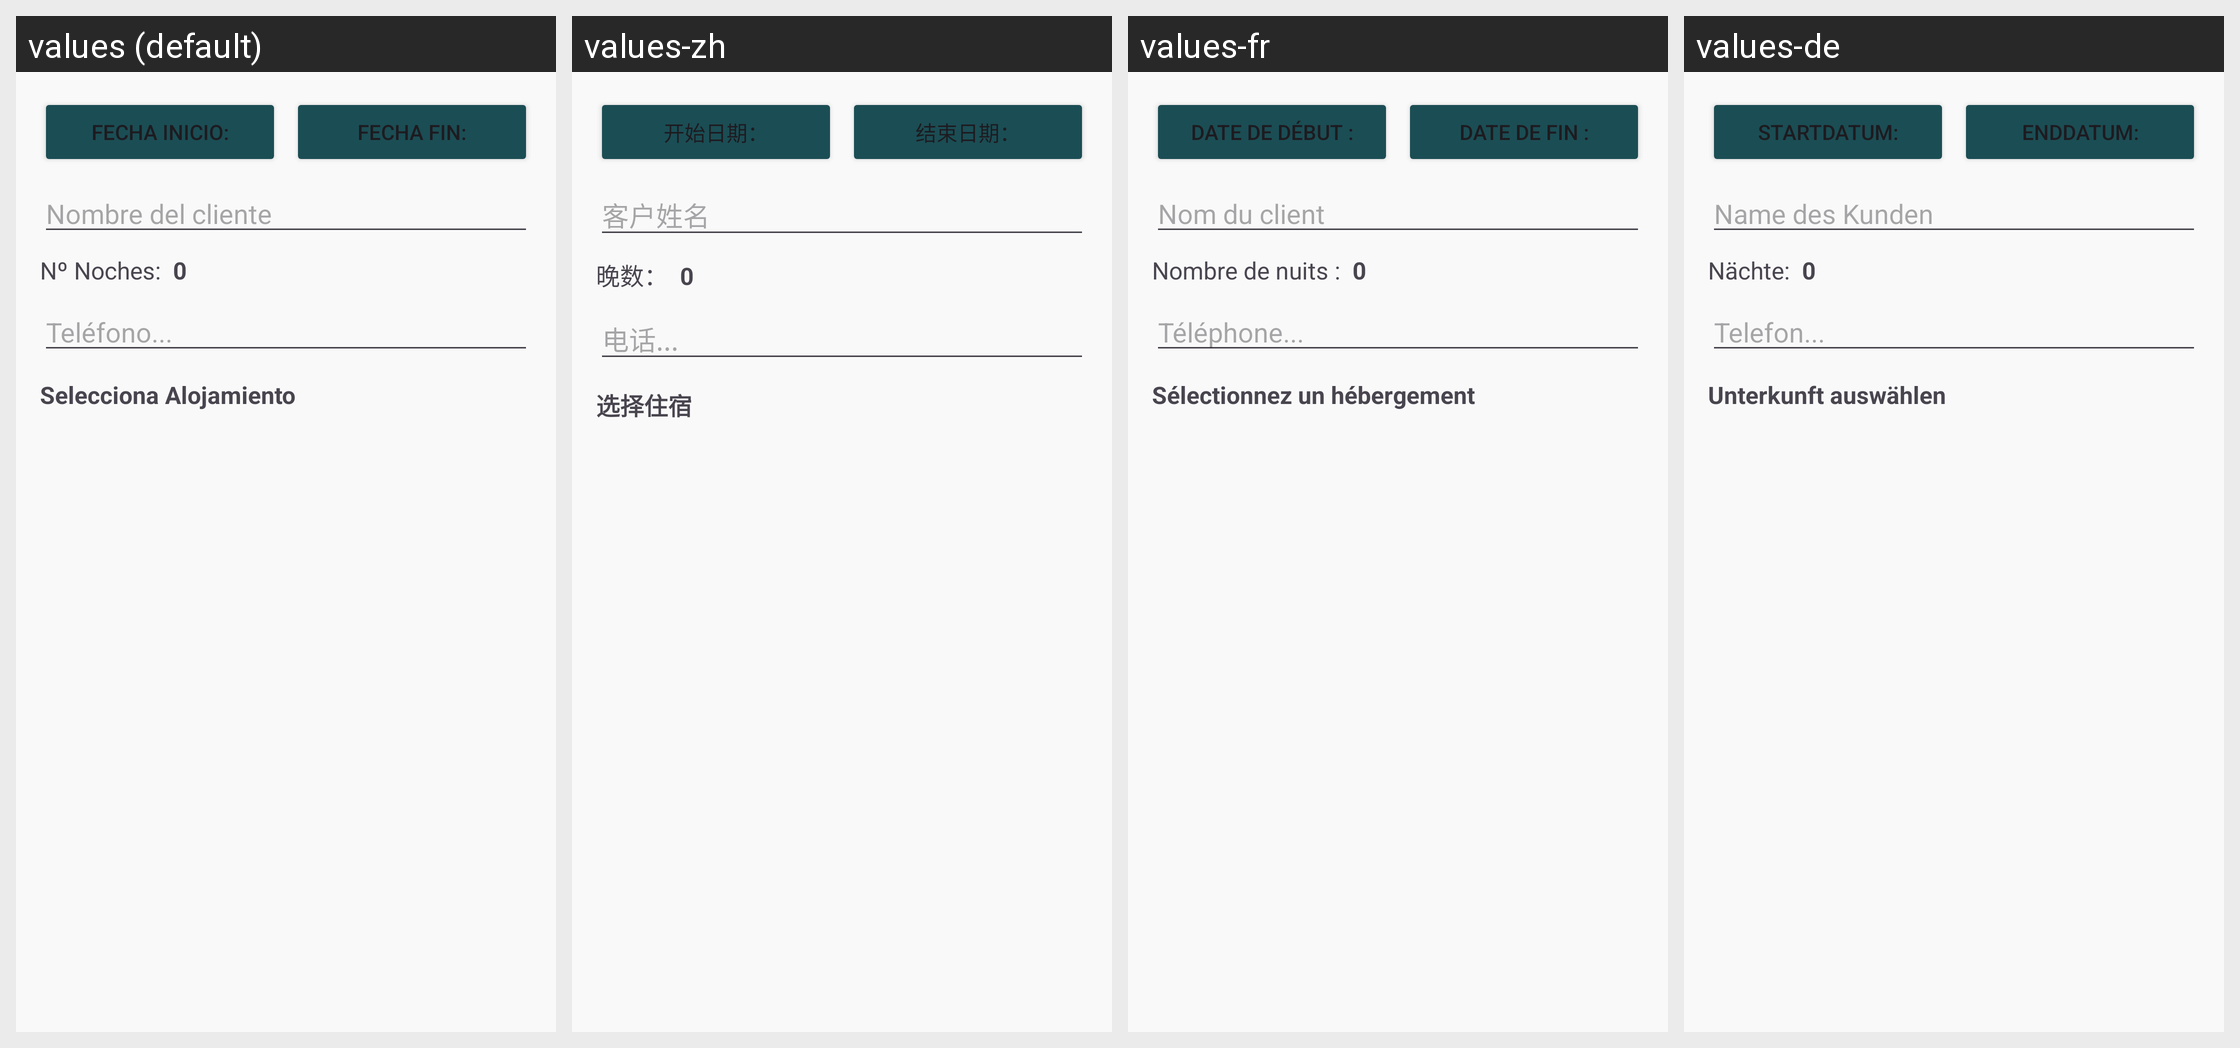

For this localized Android screen grid, give each drawn string resource with its value in every locale shown.
Android screen res/layout/dialog_editar_reserva.xml rendered under 4 locales, left to right: values (default), values-zh, values-fr, values-de. Device: Nexus 5 (rendered at 1080×1920; each locale shown at half size, 540×960, under a caption strip naming it); theme Theme.AlmondiRes.
Other locales in the repository, not shown: values-en.
Strings drawn on this screen, with the default value and each locale's value (text and hints the layout hard-codes, and strings that could not be matched under every locale, appear in the picture but are not listed):

fechaInicio
  values: Fecha Inicio:
  values-zh: 开始日期：
  values-fr: Date de début :
  values-de: Startdatum:

fechaFin
  values: Fecha Fin:
  values-zh: 结束日期：
  values-fr: Date de fin :
  values-de: Enddatum:

nombreCliente
  values: Nombre del cliente
  values-zh: 客户姓名
  values-fr: Nom du client
  values-de: Name des Kunden

numNoches
  values: Nº Noches:
  values-zh: 晚数：
  values-fr: Nombre de nuits :
  values-de: Nächte:

edtNumTelefono
  values: Teléfono...
  values-zh: 电话...
  values-fr: Téléphone...
  values-de: Telefon...

seleccionar_alojamiento
  values: Selecciona Alojamiento
  values-zh: 选择住宿
  values-fr: Sélectionnez un hébergement
  values-de: Unterkunft auswählen
